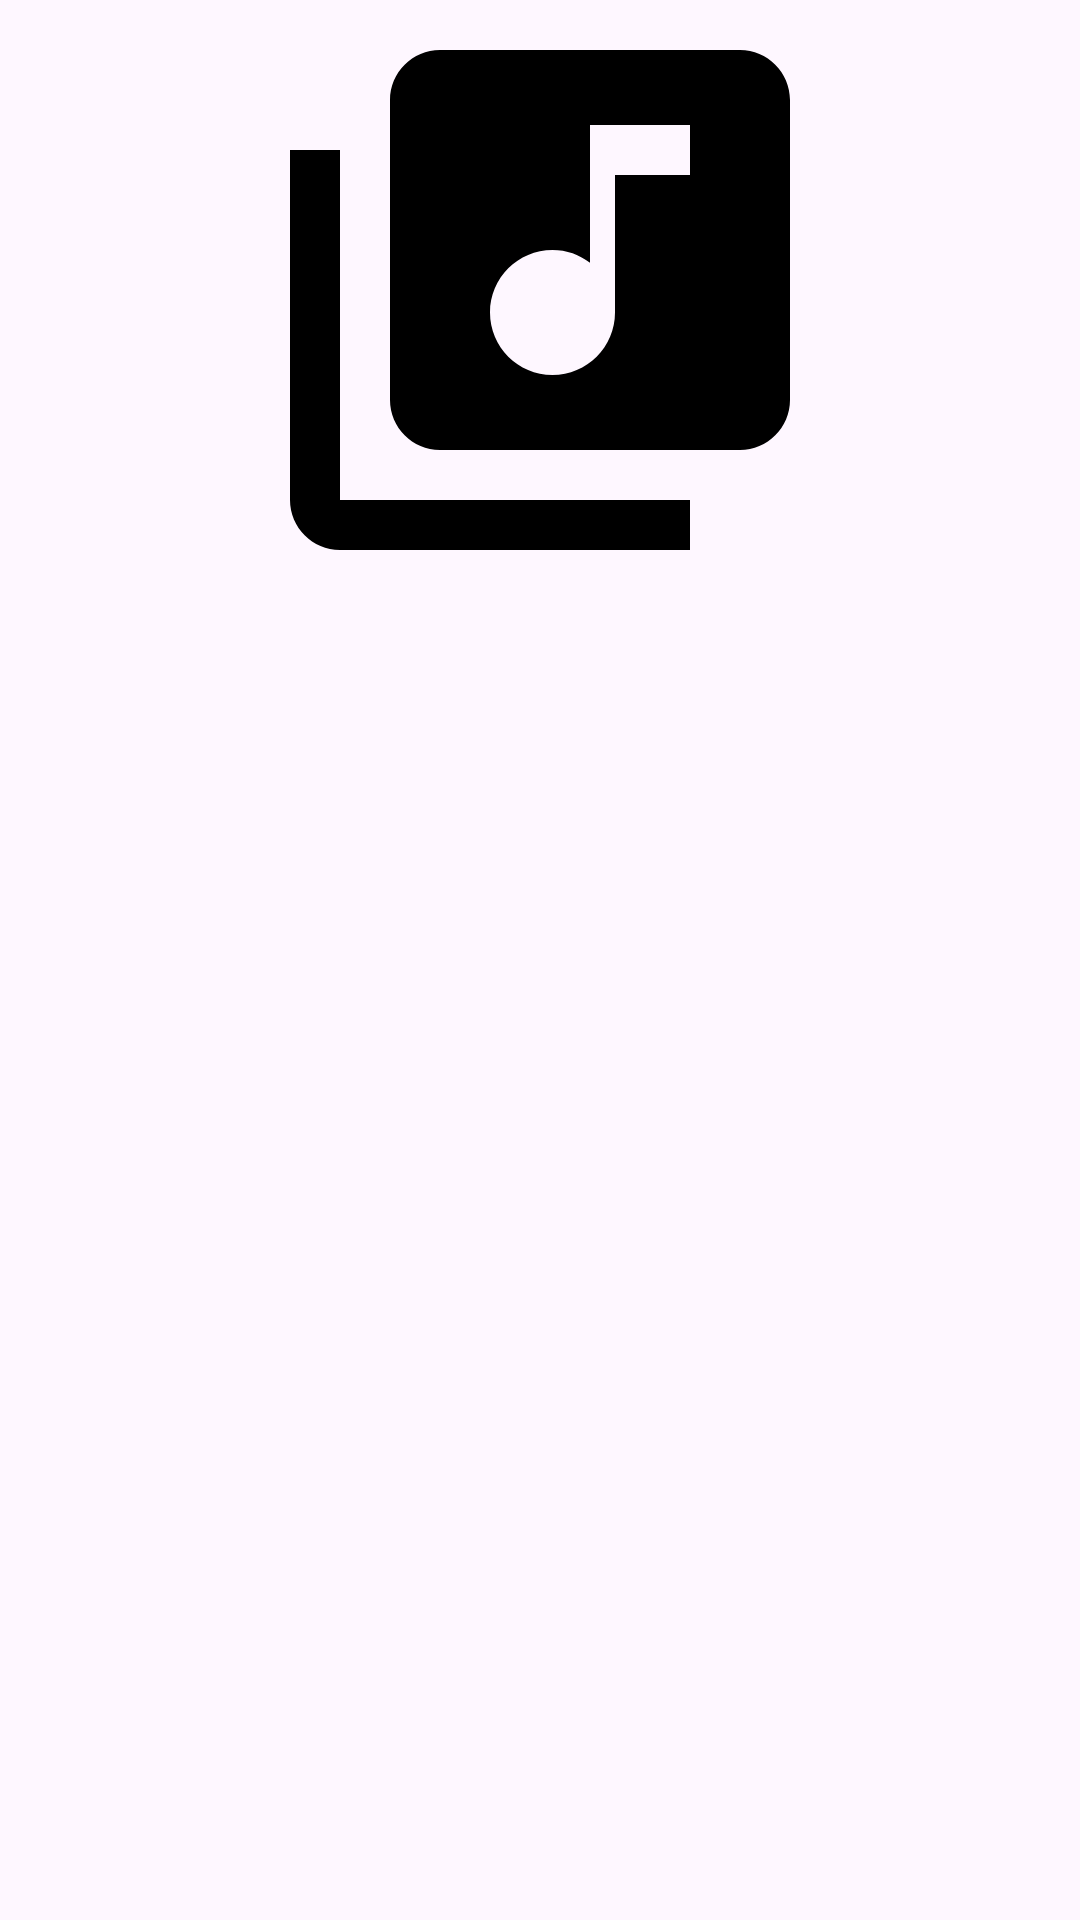

Here is an Android app screen rendered from its layout file. Give the layout XML and the strings, colors and styles it references.
<!-- AndroidManifest.xml: application theme Theme.Music_player_diploma -->
<!-- res/layout/activity_main.xml -->
<?xml version="1.0" encoding="utf-8"?>
<androidx.constraintlayout.widget.ConstraintLayout xmlns:android="http://schemas.android.com/apk/res/android"
    xmlns:app="http://schemas.android.com/apk/res-auto"
    xmlns:tools="http://schemas.android.com/tools"
    android:layout_width="match_parent"
    android:layout_height="match_parent"
    tools:context=".MainActivity">

    <androidx.recyclerview.widget.RecyclerView
        android:id="@+id/recyclerViewSongs"
        android:layout_width="0dp"
        android:layout_height="0dp"
        app:layout_constraintBottom_toBottomOf="parent"
        app:layout_constraintEnd_toEndOf="parent"
        app:layout_constraintStart_toStartOf="parent"
        app:layout_constraintTop_toBottomOf="@+id/imageView2"
        tools:listitem="@layout/item_layout" />

    <ImageView
        android:id="@+id/imageView2"
        android:layout_width="wrap_content"
        android:layout_height="wrap_content"
        app:layout_constraintEnd_toEndOf="parent"
        app:layout_constraintStart_toStartOf="parent"
        app:layout_constraintTop_toTopOf="parent"
        app:srcCompat="@drawable/baseline_library_music_24" />
</androidx.constraintlayout.widget.ConstraintLayout>
<!-- res/layout/item_layout.xml (included above) -->
<?xml version="1.0" encoding="utf-8"?>
<androidx.constraintlayout.widget.ConstraintLayout xmlns:android="http://schemas.android.com/apk/res/android"
    xmlns:app="http://schemas.android.com/apk/res-auto"
    xmlns:tools="http://schemas.android.com/tools"
    android:layout_width="match_parent"
    android:layout_height="wrap_content"
    android:background="#030709"
    android:backgroundTint="#030709">

    <androidx.cardview.widget.CardView
        android:id="@+id/cardViewItem"
        android:layout_width="0dp"
        android:layout_height="wrap_content"
        android:layout_margin="5dp"
        app:cardBackgroundColor="#071013"
        app:cardCornerRadius="13dp"
        app:layout_constraintBottom_toBottomOf="parent"
        app:layout_constraintEnd_toEndOf="parent"
        app:layout_constraintStart_toStartOf="parent"
        app:layout_constraintTop_toTopOf="parent">

        <androidx.constraintlayout.widget.ConstraintLayout
            android:layout_width="match_parent"
            android:layout_height="match_parent"
            android:layout_margin="5dp"
            android:padding="5dp">

            <ImageView
                android:id="@+id/imageView"
                android:layout_width="42dp"
                android:layout_height="39dp"
                android:layout_marginStart="16dp"
                app:layout_constraintBottom_toBottomOf="parent"
                app:layout_constraintEnd_toStartOf="@+id/textViewFileName"
                app:layout_constraintHorizontal_bias="0.0"
                app:layout_constraintStart_toStartOf="parent"
                app:layout_constraintTop_toTopOf="parent"
                app:layout_constraintVertical_bias="0.5"
                app:srcCompat="@drawable/note" />

            <TextView
                android:id="@+id/textViewFileName"
                android:layout_width="0dp"
                android:layout_height="wrap_content"
                android:layout_marginStart="19dp"
                android:padding="5dp"
                android:singleLine="false"
                android:text="TextView"
                android:textAlignment="viewStart"
                android:textColor="#FCEFEF"
                android:textSize="20sp"
                app:barrierMargin="@dimen/material_emphasis_disabled"
                app:layout_constraintBottom_toBottomOf="parent"
                app:layout_constraintEnd_toEndOf="parent"
                app:layout_constraintStart_toEndOf="@+id/imageView"
                app:layout_constraintTop_toTopOf="parent"
                app:layout_constraintVertical_bias="0.538" />
        </androidx.constraintlayout.widget.ConstraintLayout>
    </androidx.cardview.widget.CardView>
</androidx.constraintlayout.widget.ConstraintLayout>
<!-- resources referenced by this layout -->
<resources>
  <!-- drawable baseline_library_music_24 (drawable) -->
  <vector android:height="200dp" android:tint="#000000"
      android:viewportHeight="24" android:viewportWidth="24"
      android:width="200dp" xmlns:android="http://schemas.android.com/apk/res/android">
      <path android:fillColor="@android:color/white" android:pathData="M20,2L8,2c-1.1,0 -2,0.9 -2,2v12c0,1.1 0.9,2 2,2h12c1.1,0 2,-0.9 2,-2L22,4c0,-1.1 -0.9,-2 -2,-2zM18,7h-3v5.5c0,1.38 -1.12,2.5 -2.5,2.5S10,13.88 10,12.5s1.12,-2.5 2.5,-2.5c0.57,0 1.08,0.19 1.5,0.51L14,5h4v2zM4,6L2,6v14c0,1.1 0.9,2 2,2h14v-2L4,20L4,6z"/>
  </vector>
  <!-- drawable note (drawable) -->
  <vector android:height="24dp" android:tint="#FFB20F"
      android:viewportHeight="24" android:viewportWidth="24"
      android:width="24dp" xmlns:android="http://schemas.android.com/apk/res/android">
      <path android:fillColor="@android:color/white" android:pathData="M12,3v10.55c-0.59,-0.34 -1.27,-0.55 -2,-0.55 -2.21,0 -4,1.79 -4,4s1.79,4 4,4 4,-1.79 4,-4V7h4V3h-6z"/>
  </vector>
  <style name="Theme.Music_player_diploma" parent="Base.Theme.Music_player_diploma" />
  <style name="Base.Theme.Music_player_diploma" parent="Theme.Material3.DayNight.NoActionBar">
         <item name="colorPrimary">@color/black</item>
      </style>
  <color name="black">#000000</color>
</resources>
